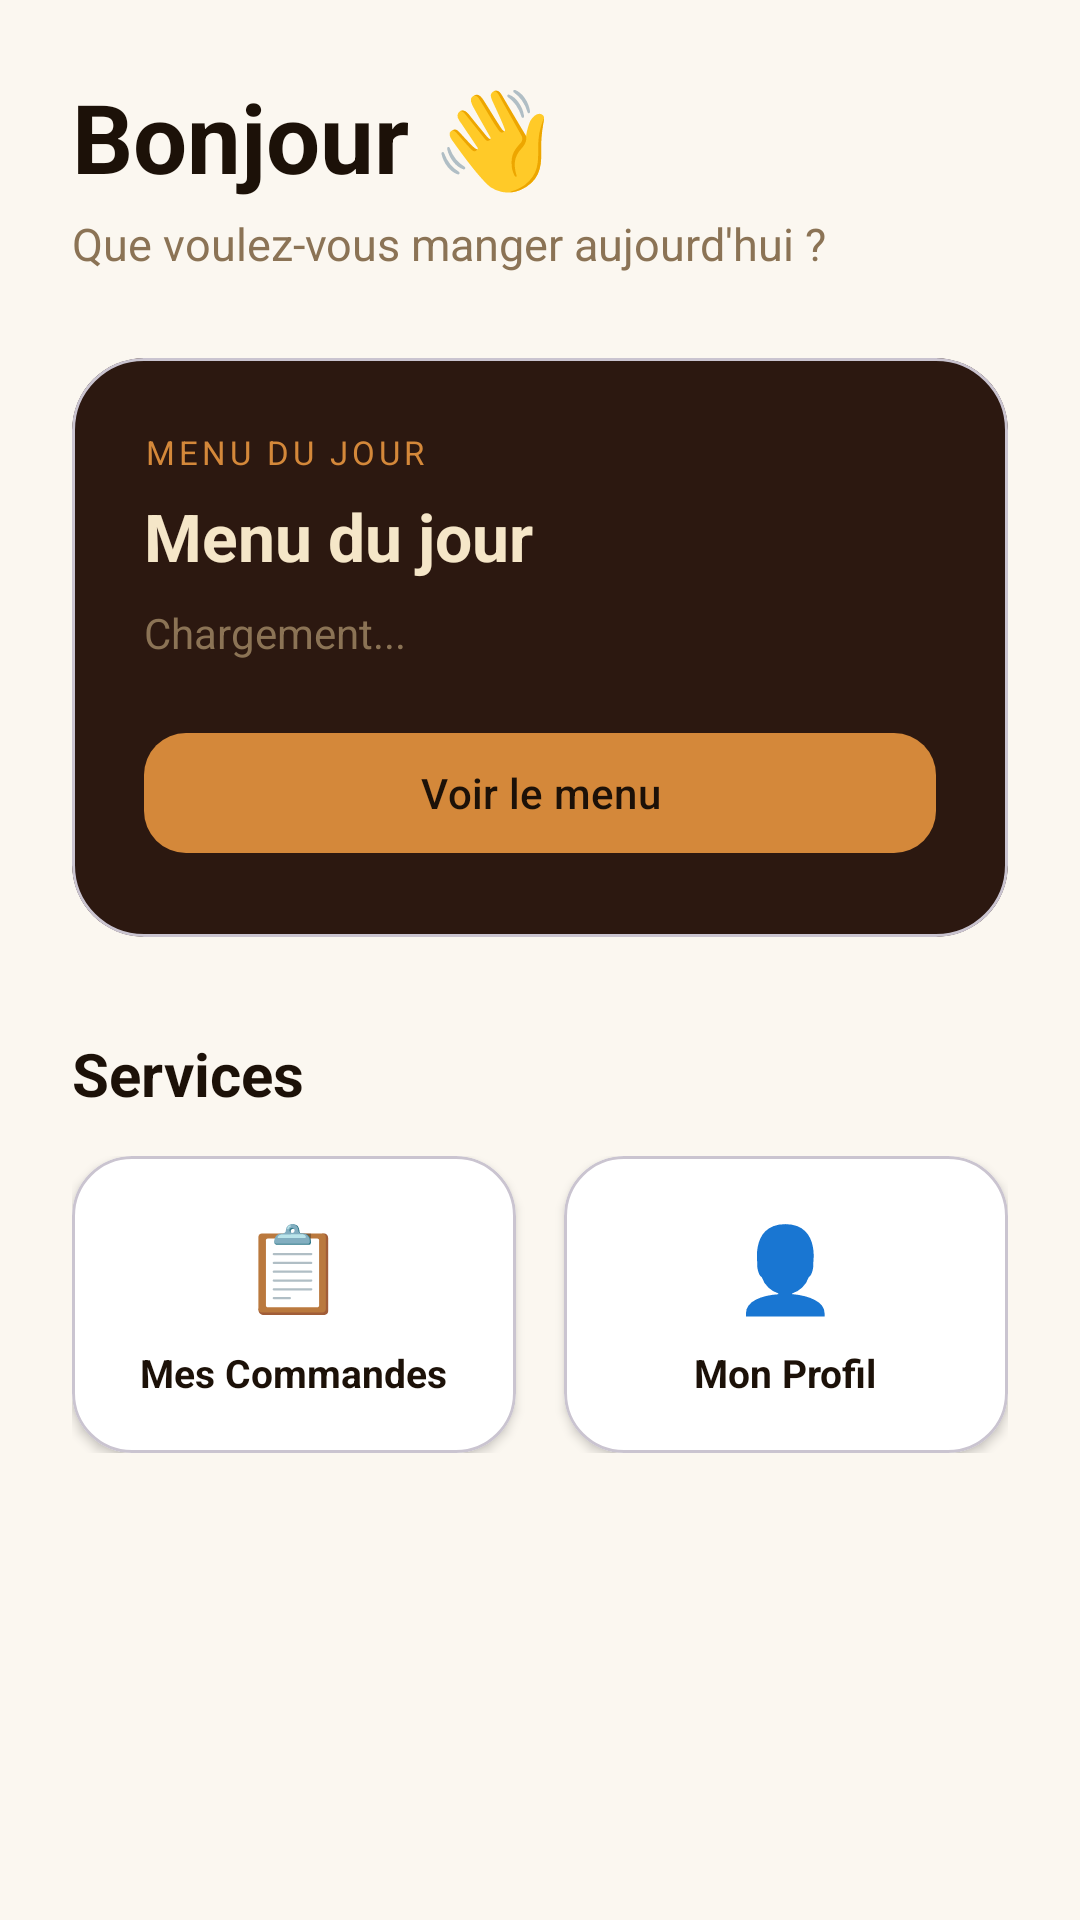

Layout XML and referenced resources for this Android screen:
<!-- AndroidManifest.xml: application theme Theme.ENSCantine -->
<!-- res/layout/activity_home.xml -->
<?xml version="1.0" encoding="utf-8"?>
<ScrollView
    xmlns:android="http://schemas.android.com/apk/res/android"
    xmlns:app="http://schemas.android.com/apk/res-auto"
    android:background="#FBF7F0"
    android:layout_width="match_parent"
    android:layout_height="match_parent">

    <LinearLayout
        android:orientation="vertical"
        android:padding="24dp"
        android:layout_width="match_parent"
        android:layout_height="wrap_content">

        <TextView
            android:text="Bonjour 👋"
            android:textSize="32sp"
            android:textStyle="bold"
            android:textColor="#1C1108"
            android:layout_width="wrap_content"
            android:layout_height="wrap_content"/>

        <TextView
            android:text="Que voulez-vous manger aujourd'hui ?"
            android:textColor="#8B7355"
            android:textSize="15sp"
            android:layout_marginTop="4dp"
            android:layout_marginBottom="28dp"
            android:layout_width="wrap_content"
            android:layout_height="wrap_content"/>

        <com.google.android.material.card.MaterialCardView
            android:layout_width="match_parent"
            android:layout_height="wrap_content"
            app:cardCornerRadius="24dp"
            app:cardElevation="0dp"
            app:cardBackgroundColor="#2C1810">

            <LinearLayout
                android:padding="24dp"
                android:orientation="vertical"
                android:layout_width="match_parent"
                android:layout_height="wrap_content">

                <TextView
                    android:text="MENU DU JOUR"
                    android:textSize="11sp"
                    android:letterSpacing="0.12"
                    android:textColor="#D4883A"
                    android:layout_width="wrap_content"
                    android:layout_height="wrap_content"/>

                <TextView
                    android:text="Menu du jour"
                    android:textStyle="bold"
                    android:textSize="22sp"
                    android:textColor="#F5E6C8"
                    android:layout_marginTop="6dp"
                    android:layout_width="wrap_content"
                    android:layout_height="wrap_content"/>

                <TextView
                    android:id="@+id/txtMenuPreview"
                    android:text="Chargement..."
                    android:textColor="#8B7355"
                    android:textSize="14sp"
                    android:layout_marginTop="8dp"
                    android:layout_width="wrap_content"
                    android:layout_height="wrap_content"/>

                <com.google.android.material.button.MaterialButton
                    android:id="@+id/btnViewMenu"
                    android:text="Voir le menu"
                    android:textColor="#1C1108"
                    android:layout_marginTop="20dp"
                    android:layout_width="match_parent"
                    android:layout_height="48dp"
                    app:backgroundTint="#D4883A"
                    app:cornerRadius="14dp"/>

            </LinearLayout>

        </com.google.android.material.card.MaterialCardView>

        <TextView
            android:text="Services"
            android:textStyle="bold"
            android:textSize="20sp"
            android:textColor="#1C1108"
            android:layout_marginTop="32dp"
            android:layout_marginBottom="14dp"
            android:layout_width="wrap_content"
            android:layout_height="wrap_content"/>

        <LinearLayout
            android:orientation="horizontal"
            android:layout_width="match_parent"
            android:layout_height="wrap_content">

            <com.google.android.material.card.MaterialCardView
                android:id="@+id/btnOrders"
                android:layout_weight="1"
                android:layout_width="0dp"
                android:layout_height="wrap_content"
                android:layout_marginEnd="8dp"
                app:cardCornerRadius="20dp"
                app:cardElevation="2dp"
                app:cardBackgroundColor="#FFFFFF">

                <LinearLayout
                    android:padding="18dp"
                    android:orientation="vertical"
                    android:gravity="center"
                    android:layout_width="match_parent"
                    android:layout_height="wrap_content">

                    <TextView
                        android:text="📋"
                        android:textSize="28sp"
                        android:layout_width="wrap_content"
                        android:layout_height="wrap_content"/>

                    <TextView
                        android:text="Mes Commandes"
                        android:textSize="13sp"
                        android:textColor="#1C1108"
                        android:textStyle="bold"
                        android:layout_marginTop="8dp"
                        android:gravity="center"
                        android:layout_width="wrap_content"
                        android:layout_height="wrap_content"/>

                </LinearLayout>

            </com.google.android.material.card.MaterialCardView>

            <com.google.android.material.card.MaterialCardView
                android:id="@+id/btnProfile"
                android:layout_weight="1"
                android:layout_width="0dp"
                android:layout_height="wrap_content"
                android:layout_marginStart="8dp"
                app:cardCornerRadius="20dp"
                app:cardElevation="2dp"
                app:cardBackgroundColor="#FFFFFF">

                <LinearLayout
                    android:padding="18dp"
                    android:orientation="vertical"
                    android:gravity="center"
                    android:layout_width="match_parent"
                    android:layout_height="wrap_content">

                    <TextView
                        android:text="👤"
                        android:textSize="28sp"
                        android:layout_width="wrap_content"
                        android:layout_height="wrap_content"/>

                    <TextView
                        android:text="Mon Profil"
                        android:textSize="13sp"
                        android:textColor="#1C1108"
                        android:textStyle="bold"
                        android:layout_marginTop="8dp"
                        android:layout_width="wrap_content"
                        android:layout_height="wrap_content"/>

                </LinearLayout>

            </com.google.android.material.card.MaterialCardView>

        </LinearLayout>

    </LinearLayout>

</ScrollView>
<!-- resources referenced by this layout -->
<resources>
  <style name="Theme.ENSCantine" parent="Base.Theme.ENSCantine" />
  <style name="Base.Theme.ENSCantine" parent="Theme.Material3.DayNight.NoActionBar">
          
          
      </style>
</resources>
